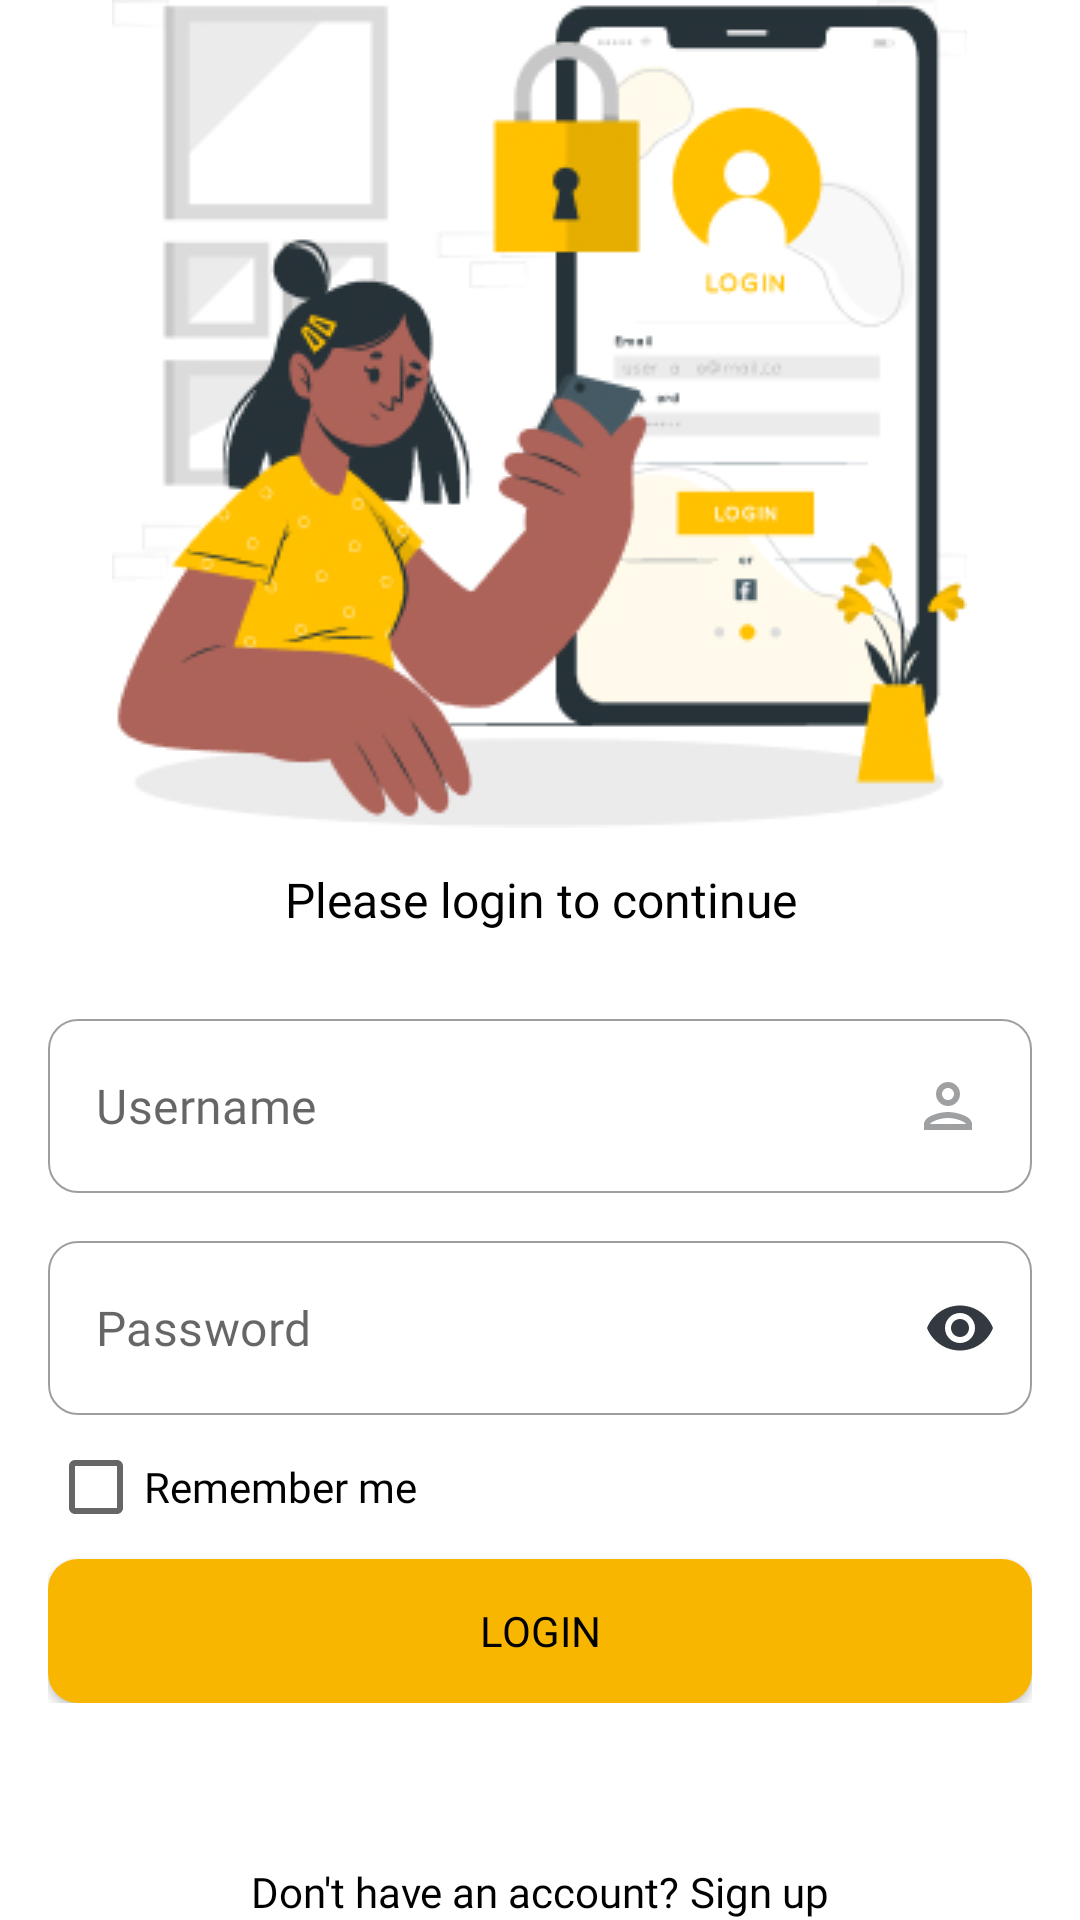

Layout XML and referenced resources for this Android screen:
<!-- AndroidManifest.xml: application theme Theme.MealTime -->
<!-- res/layout/activity_login.xml -->
<?xml version="1.0" encoding="utf-8"?>
<LinearLayout xmlns:android="http://schemas.android.com/apk/res/android"
    xmlns:app="http://schemas.android.com/apk/res-auto"
    xmlns:tools="http://schemas.android.com/tools"
    android:layout_width="match_parent"
    android:layout_height="match_parent"
    tools:context=".LoginActivity"
    android:orientation="vertical"
    android:gravity="center"
    android:layout_marginVertical="24dp">
    <ImageView
        android:layout_width="wrap_content"
        android:layout_height="wrap_content"
        android:src="@drawable/icon_login_screen"/>
    <TextView
        android:layout_width="match_parent"
        android:layout_height="wrap_content"
        android:text="Please login to continue"
        android:fontFamily="@font/roboto_bold"
        android:textSize="16sp"
        android:textColor="@color/black"
        android:textAlignment="center"
        android:paddingVertical="13dp"/>

    <LinearLayout
        android:layout_width="match_parent"
        android:layout_height="wrap_content"
        android:paddingHorizontal="16dp"
        android:orientation="vertical">

        <com.google.android.material.textfield.TextInputLayout
            android:id="@+id/activity_login_txtInputLayoutName"
            android:layout_width="match_parent"
            android:layout_height="wrap_content"
            app:endIconMode="clear_text"
            app:endIconTint="@color/navy"
            app:errorIconDrawable="@drawable/ic_exclamation"
            app:errorTextAppearance="@style/ErrorTextAppearance"
            android:elevation="2dp"
            app:boxCornerRadiusBottomEnd="10dp"
            app:boxCornerRadiusBottomStart="10dp"
            app:boxCornerRadiusTopEnd="10dp"
            app:boxCornerRadiusTopStart="10dp"
            app:boxStrokeWidth="0.7dp"
            android:theme="@style/TextInputLayoutStyle"
            app:hintEnabled="false"
            app:boxStrokeWidthFocused="0.7dp"
            android:hint="Username"
            android:layout_marginTop="16dp"
            style="@style/Widget.MaterialComponents.TextInputLayout.OutlinedBox">

            <EditText
                android:id="@+id/activity_login_edtTextName"
                android:layout_width="match_parent"
                android:layout_height="wrap_content"
                android:drawableEnd="@drawable/ic_outline_person"
                android:hint="Username"
                android:inputType="text"
                android:textColor="@color/black"
                android:fontFamily="@font/roboto"/>
        </com.google.android.material.textfield.TextInputLayout>

        <com.google.android.material.textfield.TextInputLayout
            android:id="@+id/activity_login_txtInputLayoutPass"
            android:layout_width="match_parent"
            android:layout_height="wrap_content"
            app:endIconMode="password_toggle"
            app:endIconTint="@color/navy"
            app:errorIconDrawable="@drawable/ic_exclamation"
            app:errorTextAppearance="@style/ErrorTextAppearance"
            android:elevation="2dp"
            app:boxCornerRadiusBottomEnd="10dp"
            app:boxCornerRadiusBottomStart="10dp"
            app:boxCornerRadiusTopEnd="10dp"
            app:boxCornerRadiusTopStart="10dp"
            app:boxStrokeWidth="0.7dp"
            android:theme="@style/TextInputLayoutStyle"
            app:hintEnabled="false"
            app:boxStrokeWidthFocused="0.7dp"
            android:layout_marginTop="16dp"
            android:hint="Password"
            style="@style/Widget.MaterialComponents.TextInputLayout.OutlinedBox">

            <EditText
                android:id="@+id/activity_login_edtTextPassword"
                android:layout_width="match_parent"
                android:layout_height="wrap_content"
                android:drawableEnd="@drawable/ic_outline_lock"
                android:hint="Password"
                android:inputType="textPassword"
                android:textColor="@color/black"
                android:fontFamily="@font/roboto"/>
        </com.google.android.material.textfield.TextInputLayout>



        <LinearLayout
            android:layout_width="match_parent"
            android:layout_height="wrap_content"

            >
            <CheckBox
                android:id="@+id/activity_login_checkbox"
                android:layout_width="wrap_content"
                android:layout_height="wrap_content"
                android:text="Remember me"
                android:textColor="@color/black"
                android:fontFamily="@font/roboto"
                android:layout_weight="1"
                 />

        </LinearLayout>

        <Button
            android:id="@+id/activity_login_btnLogin"
            android:background="@drawable/button_primary"
            android:layout_width="match_parent"
            android:layout_height="wrap_content"
            android:textColor="@color/black"
            android:fontFamily="@font/roboto_black"
            android:text="Login"/>
    </LinearLayout>

    <LinearLayout
        android:layout_width="match_parent"
        android:layout_height="match_parent"
        android:gravity="bottom"
        >
        <LinearLayout
            android:layout_width="match_parent"
            android:layout_height="wrap_content"
            android:gravity="center">
            <TextView
                android:layout_width="wrap_content"
                android:layout_height="wrap_content"
                android:text="Don't have an account? "
                android:textColor="@color/black"
                android:fontFamily="@font/roboto_medium"/>
            <TextView
                android:id="@+id/activity_login_signup"
                android:layout_width="wrap_content"
                android:layout_height="wrap_content"
                android:textColor="@color/black"
                android:fontFamily="@font/roboto_black"
                android:text="Sign up"/>
        </LinearLayout>
    </LinearLayout>




</LinearLayout>
<!-- resources referenced by this layout -->
<resources>
  <color name="black">#FF000000</color>
  <color name="navy">#323941</color>
  <!-- drawable button_primary (drawable) -->
  <?xml version="1.0" encoding="utf-8"?>
  
  <shape xmlns:android="http://schemas.android.com/apk/res/android"
      android:shape="rectangle">
  
      <solid
          android:color="#F9B600"/>
  
      <corners
          android:radius="10dp"/>
  
  </shape>
  <!-- drawable ic_exclamation (drawable) -->
  <vector xmlns:android="http://schemas.android.com/apk/res/android"
      android:width="20dp"
      android:height="20dp"
      android:viewportWidth="512"
      android:viewportHeight="512">
    <path
        android:fillColor="#FF000000"
        android:pathData="M256,512c141.385,0 256,-114.615 256,-256S397.385,0 256,0S0,114.615 0,256C0.153,397.322 114.678,511.847 256,512zM234.667,128c0,-11.782 9.551,-21.333 21.333,-21.333c11.782,0 21.333,9.551 21.333,21.333v170.667c0,11.782 -9.551,21.333 -21.333,21.333c-11.782,0 -21.333,-9.551 -21.333,-21.333V128zM256,384c11.782,0 21.333,9.551 21.333,21.333s-9.551,21.333 -21.333,21.333c-11.782,0 -21.333,-9.551 -21.333,-21.333S244.218,384 256,384z"/>
  </vector>
  <!-- drawable ic_outline_lock (drawable) -->
  <vector android:height="24dp" android:tint="#9EA0A1"
      android:viewportHeight="24" android:viewportWidth="24"
      android:width="24dp" xmlns:android="http://schemas.android.com/apk/res/android">
      <path android:fillColor="@android:color/white" android:pathData="M18,8h-1L17,6c0,-2.76 -2.24,-5 -5,-5S7,3.24 7,6v2L6,8c-1.1,0 -2,0.9 -2,2v10c0,1.1 0.9,2 2,2h12c1.1,0 2,-0.9 2,-2L20,10c0,-1.1 -0.9,-2 -2,-2zM9,6c0,-1.66 1.34,-3 3,-3s3,1.34 3,3v2L9,8L9,6zM18,20L6,20L6,10h12v10zM12,17c1.1,0 2,-0.9 2,-2s-0.9,-2 -2,-2 -2,0.9 -2,2 0.9,2 2,2z"/>
  </vector>
  <!-- drawable ic_outline_person (drawable) -->
  <vector android:height="24dp" android:tint="#9EA0A1"
      android:viewportHeight="24" android:viewportWidth="24"
      android:width="24dp" xmlns:android="http://schemas.android.com/apk/res/android">
      <path android:fillColor="@android:color/white" android:pathData="M12,6c1.1,0 2,0.9 2,2s-0.9,2 -2,2 -2,-0.9 -2,-2 0.9,-2 2,-2m0,10c2.7,0 5.8,1.29 6,2L6,18c0.23,-0.72 3.31,-2 6,-2m0,-12C9.79,4 8,5.79 8,8s1.79,4 4,4 4,-1.79 4,-4 -1.79,-4 -4,-4zM12,14c-2.67,0 -8,1.34 -8,4v2h16v-2c0,-2.66 -5.33,-4 -8,-4z"/>
  </vector>
  <!-- drawable icon_login_screen: png bitmap (drawable-v24, 30203 bytes) -->
  <style name="ErrorTextAppearance" parent="Widget.MaterialComponents.TextInputLayout.OutlinedBox">
          <item name="android:textSize">13sp</item>
      </style>
  <style name="TextInputLayoutStyle" parent="Widget.MaterialComponents.TextInputLayout.OutlinedBox">
          <item name="boxStrokeColor">@color/grey_100</item>
          <item name="boxStrokeWidth">1dp</item>
          <item name="backgroundTint">@color/white</item>
      </style>
  <style name="Theme.MealTime" parent="Theme.MaterialComponents.DayNight.NoActionBar">
          
          <item name="colorPrimary">@color/yellow</item>
          <item name="colorPrimaryVariant">@color/purple_700</item>
          <item name="colorOnPrimary">@color/white</item>
          
          <item name="colorSecondary">@color/yellow</item>
          <item name="colorSecondaryVariant">@color/teal_700</item>
          <item name="colorOnSecondary">@color/black</item>
          
          <item name="android:statusBarColor" tools:targetApi="l">@color/white</item>
          <item name="android:windowLightStatusBar">true</item>
          
      </style>
  <color name="grey_100">#D5D8DE</color>
  <color name="white">#FFFFFFFF</color>
  <color name="yellow">#F9B600</color>
  <color name="purple_700">#FF3700B3</color>
  <color name="teal_700">#FF018786</color>
</resources>
